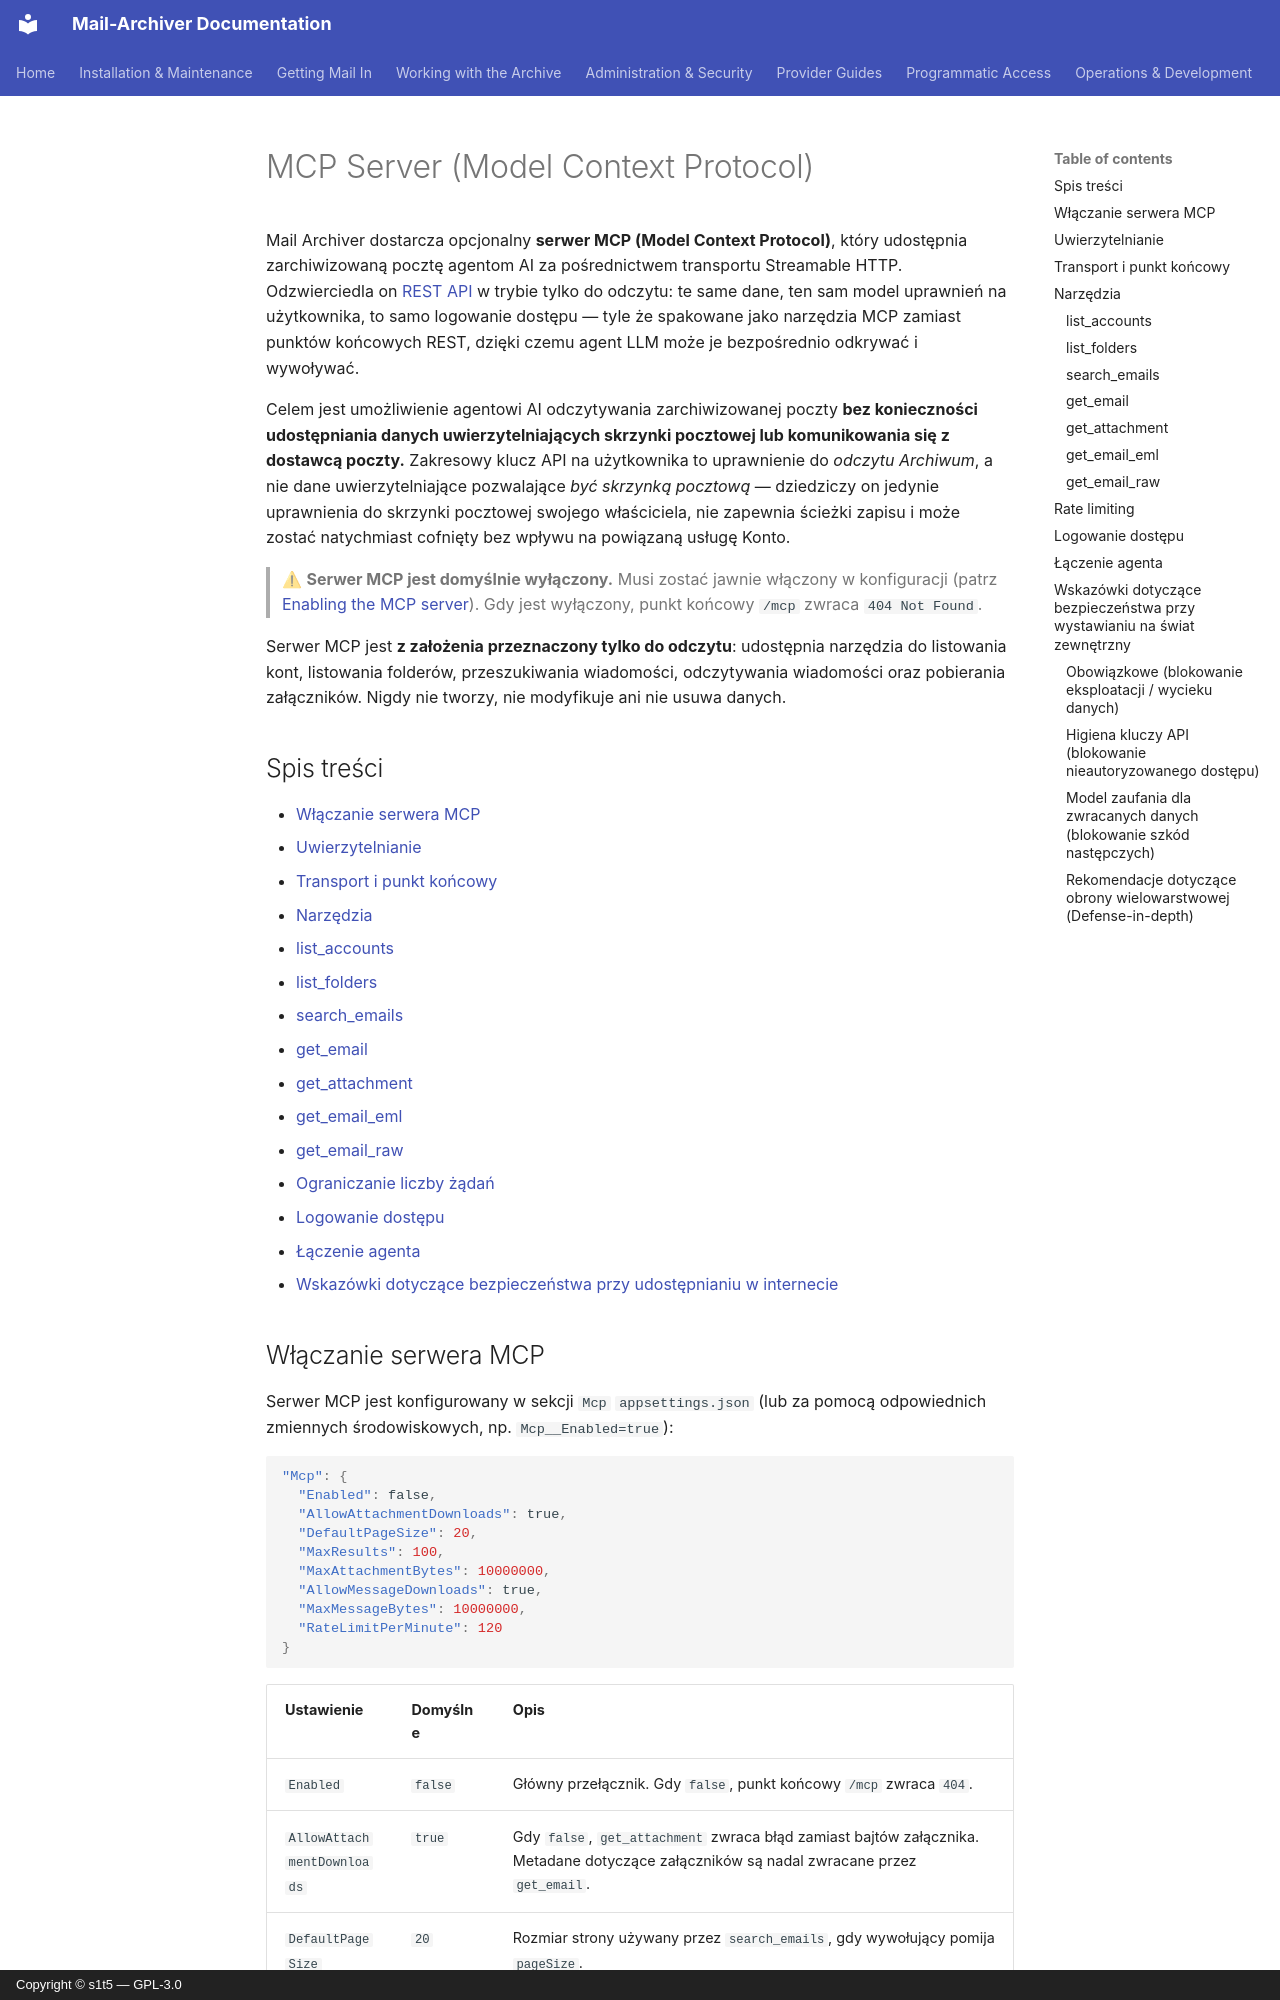

repository: s1t5/mail-archiver · page: MCP.pl/index.html · generator: mkdocs · copyright: Copyright © s1t5 — GPL-3.0

# MCP Server (Model Context Protocol) {#mcp-server-model-context-protocol}

Mail Archiver dostarcza opcjonalny **serwer MCP (Model Context Protocol)**, który
udostępnia zarchiwizowaną pocztę agentom AI za pośrednictwem transportu Streamable HTTP.
Odzwierciedla on [REST API](API.md) w trybie tylko do odczytu: te same dane, ten sam model
uprawnień na użytkownika, to samo logowanie dostępu — tyle że spakowane jako narzędzia MCP
zamiast punktów końcowych REST, dzięki czemu agent LLM może je bezpośrednio odkrywać i wywoływać.

Celem jest umożliwienie agentowi AI odczytywania zarchiwizowanej poczty **bez konieczności
udostępniania danych uwierzytelniających skrzynki pocztowej lub komunikowania się z dostawcą poczty.**
Zakresowy klucz API na użytkownika to uprawnienie do *odczytu Archiwum*, a nie dane uwierzytelniające
pozwalające *być skrzynką pocztową* — dziedziczy on jedynie uprawnienia do skrzynki pocztowej swojego właściciela,
nie zapewnia ścieżki zapisu i może zostać natychmiast cofnięty bez wpływu na powiązaną usługę Konto.

> ⚠ **Serwer MCP jest domyślnie wyłączony.** Musi zostać jawnie włączony w
> konfiguracji (patrz [Enabling the MCP server](#enabling-the-mcp-server)). Gdy jest
> wyłączony, punkt końcowy `/mcp` zwraca `404 Not Found`.

Serwer MCP jest **z założenia przeznaczony tylko do odczytu**: udostępnia narzędzia do listowania kont,
listowania folderów, przeszukiwania wiadomości, odczytywania wiadomości oraz pobierania załączników.
Nigdy nie tworzy, nie modyfikuje ani nie usuwa danych.

## Spis treści {#table-of-contents}

- [Włączanie serwera MCP](#enabling-the-mcp-server)
- [Uwierzytelnianie](#authentication)
- [Transport i punkt końcowy](#transport-and-endpoint)
- [Narzędzia](#tools)
  - [list_accounts](#list_accounts)
  - [list_folders](#list_folders)
  - [search_emails](#search_emails)
  - [get_email](#get_email)
  - [get_attachment](#get_attachment)
  - [get_email_eml](#get_email_eml)
  - [get_email_raw](#get_email_raw)
- [Ograniczanie liczby żądań](#rate-limiting)
- [Logowanie dostępu](#access-logging)
- [Łączenie agenta](#connecting-an-agent)
- [Wskazówki dotyczące bezpieczeństwa przy udostępnianiu w internecie](#security-guidance-for-internet-exposure)
